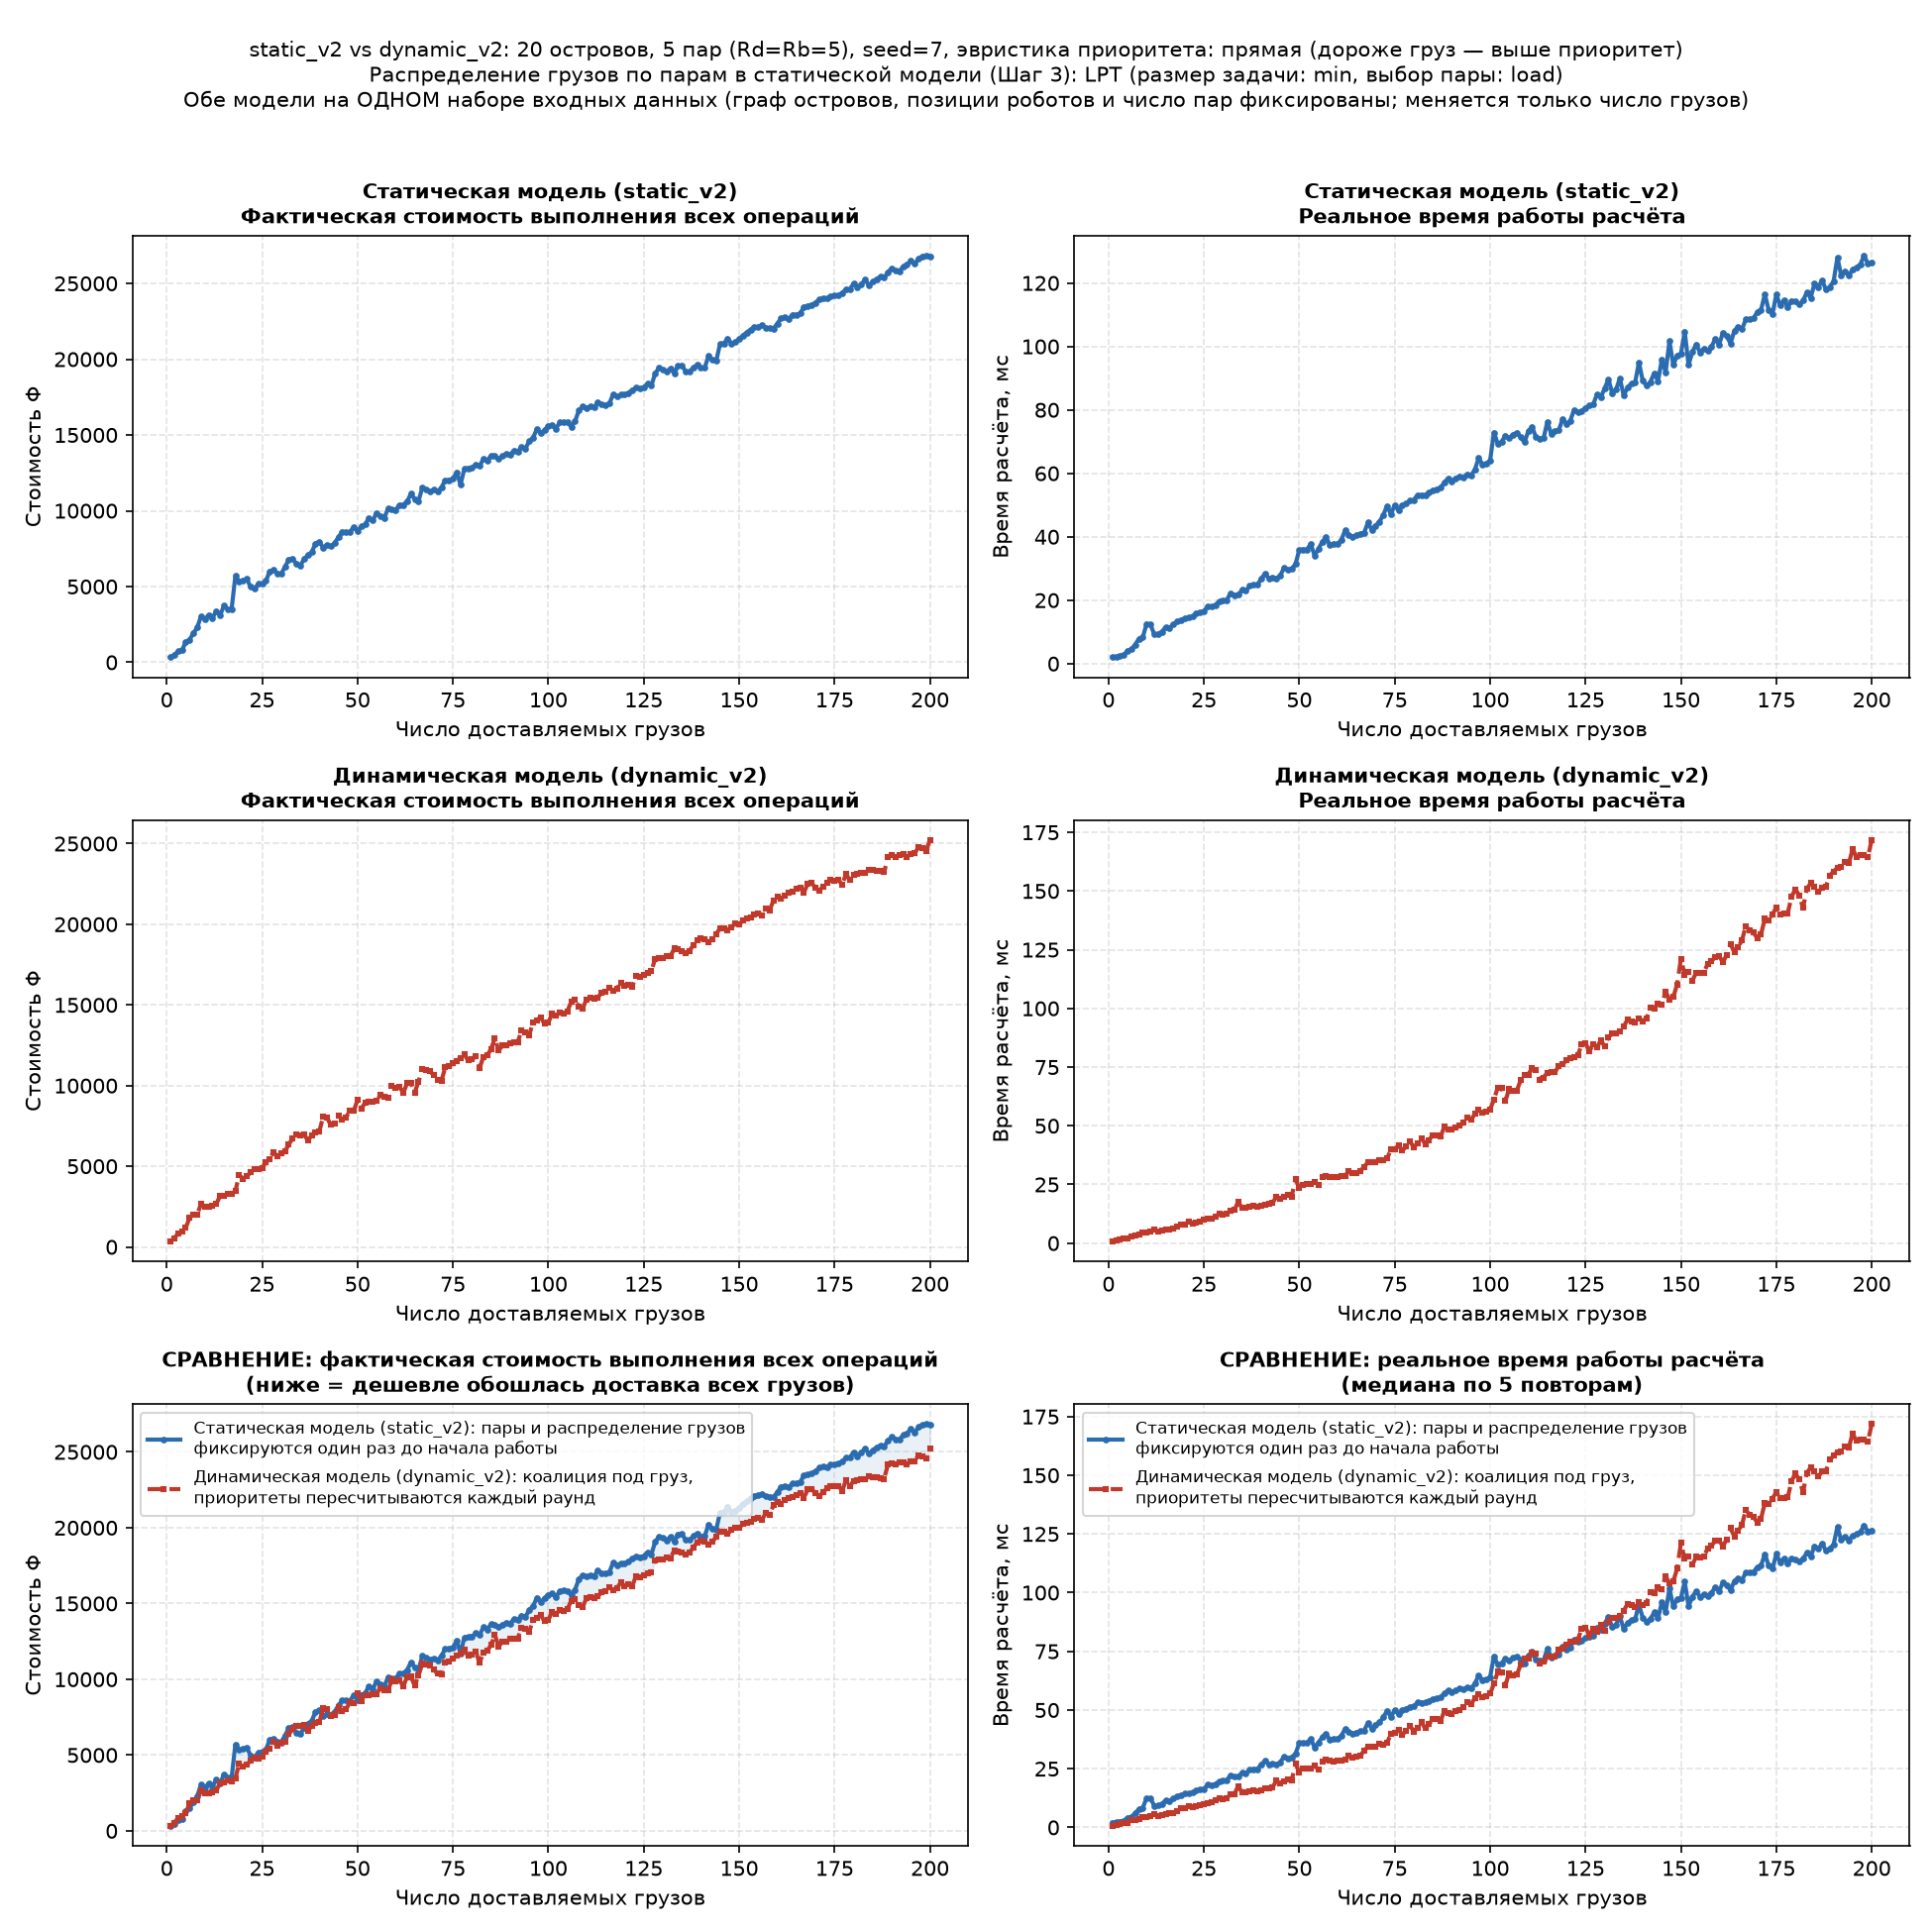

Data behind this chart, as committed beside it:
n_cargos, static_v2_cost, static_v2_time_ms, dynamic_v2_cost, dynamic_v2_time_ms
1, 342.5, 2.051, 342.5, 0.7503
2, 466.7, 2.175, 533.1, 1.221
3, 742, 2.403, 843.6, 1.507
4, 795, 2.773, 963.9, 1.822
5, 1322, 4.044, 1187, 2.001
6, 1502, 4.53, 1798, 3.049
7, 1919, 6.002, 2023, 3.207
8, 2291, 7.904, 2026, 3.519
9, 3045, 8.371, 2650, 4.452
10, 2840, 12.57, 2477, 4.354
11, 3129, 12.33, 2462, 5.035
12, 2914, 9.233, 2552, 5.802
13, 3396, 9.363, 2665, 5.001
14, 3101, 10.08, 3161, 5.385
15, 3727, 11.54, 3173, 5.723
16, 3517, 11.3, 3300, 5.962
17, 3480, 12.38, 3266, 6.12
18, 5700, 13.22, 3475, 6.854
19, 5350, 13.81, 4433, 8.109
20, 5398, 14.33, 4236, 8.115
21, 5493, 14.49, 4375, 9.127
22, 4973, 14.78, 4626, 8.514
23, 4843, 15.74, 4801, 8.867
24, 5180, 16.22, 4795, 9.34
25, 5196, 16.41, 4910, 9.88
26, 5360, 18.13, 5244, 10.26
27, 6007, 17.99, 5410, 10.53
28, 6087, 18.44, 5898, 11.43
29, 5864, 19.7, 5596, 12.42
30, 5841, 19.9, 5818, 12.13
31, 6297, 20.09, 5907, 12.53
32, 6772, 22.25, 6372, 13.98
33, 6838, 21.6, 6698, 14.22
34, 6479, 21.78, 6945, 17.61
35, 6376, 23.22, 6909, 14.88
36, 6809, 22.97, 6962, 15.09
37, 7069, 24.51, 6604, 15.52
38, 7266, 24.84, 6913, 15.93
39, 7832, 24.82, 7095, 15.52
40, 7957, 26.75, 7158, 15.84
41, 7572, 28.32, 8080, 16.55
42, 7718, 26.88, 8030, 16.68
43, 7657, 27.19, 7558, 17.1
44, 7855, 26.81, 7670, 19.9
45, 8266, 27.73, 8139, 18.68
46, 8605, 30.23, 7903, 19.52
47, 8592, 29.48, 8018, 20.64
48, 8582, 29.92, 8470, 19.83
49, 8933, 31.36, 8422, 27.31
50, 8650, 35.88, 9096, 23.37
51, 8979, 35.92, 8578, 24.88
52, 9088, 35.98, 8932, 25.16
53, 9538, 37.74, 8971, 25.16
54, 9355, 34.08, 9016, 26.23
55, 9858, 36.08, 9040, 24.75
56, 9636, 38.44, 9428, 28.1
57, 9500, 39.81, 9277, 28.71
58, 10153, 37.49, 9244, 28.35
59, 10069, 37.83, 9962, 28.17
60, 10058, 37.75, 9853, 28.25
... 140 more rows
